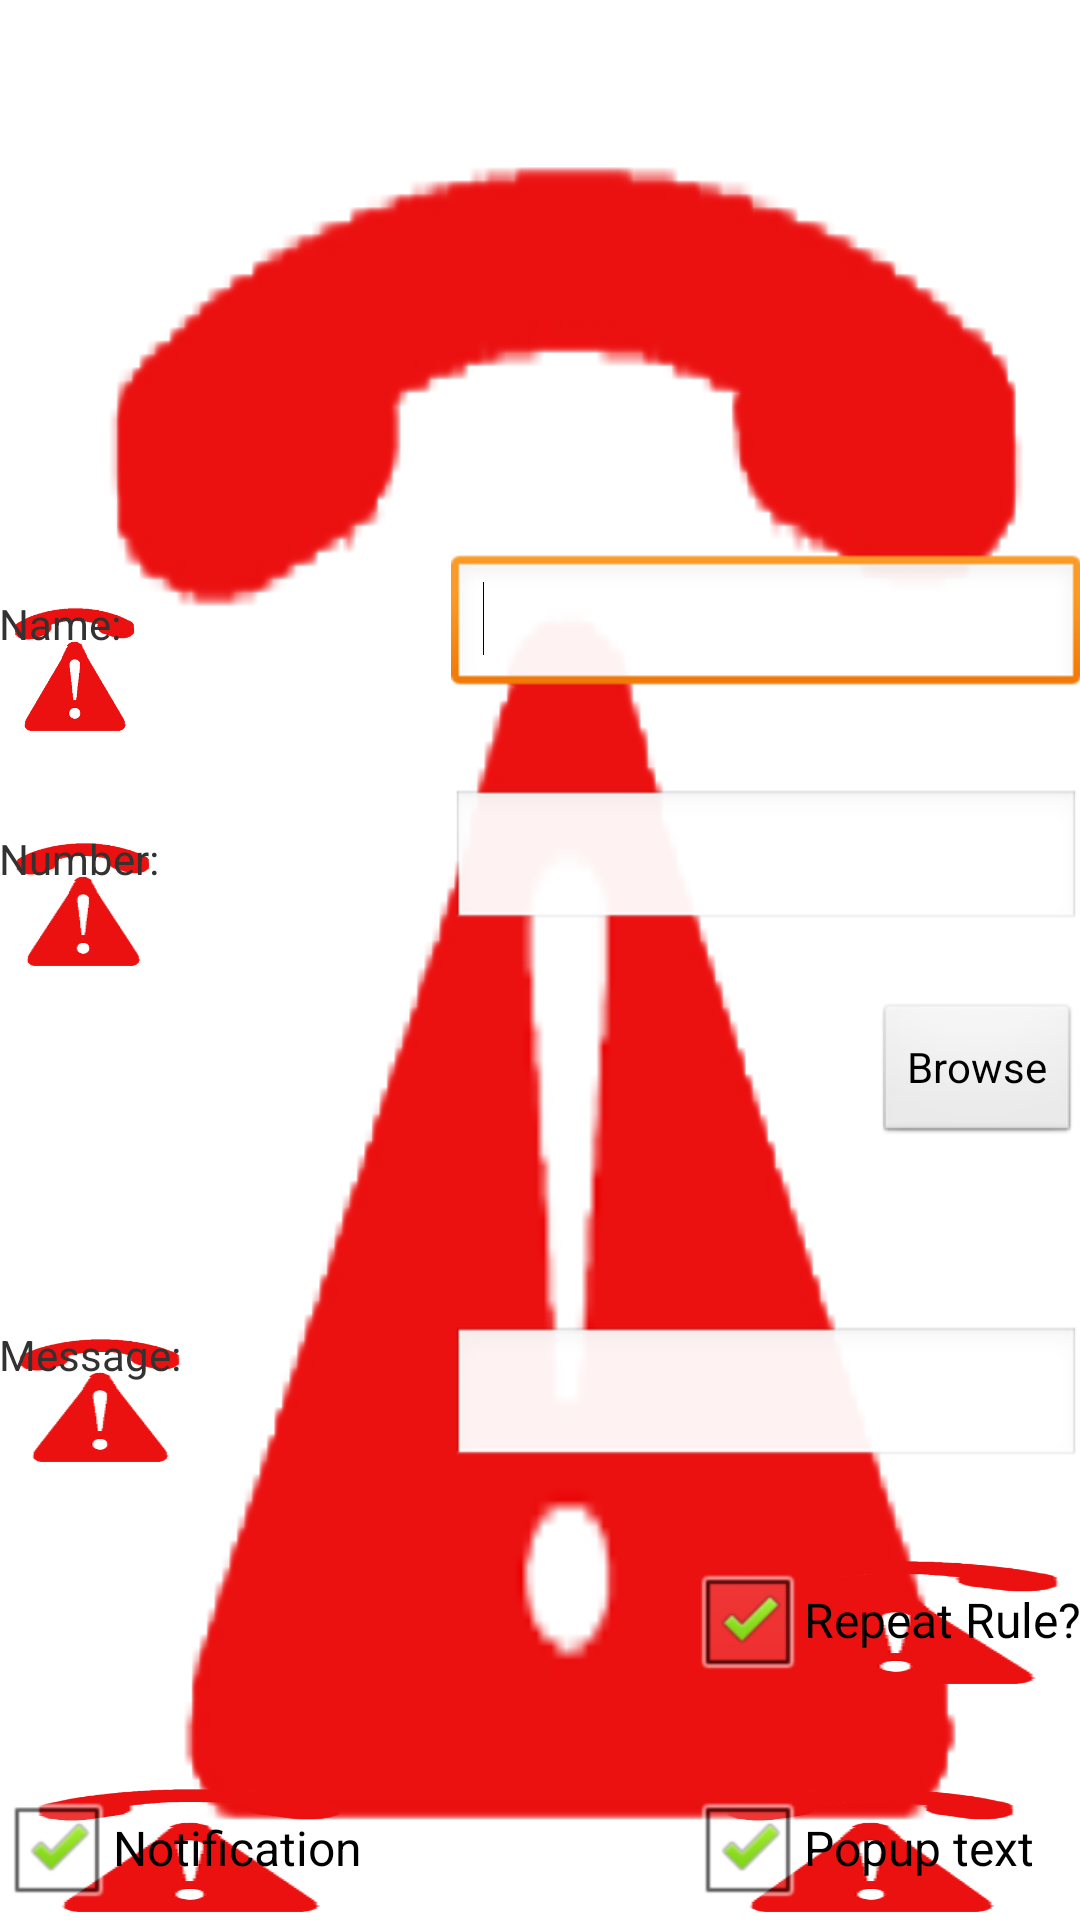

This screen was rendered from an Android layout file. Write that file and the resources it references.
<!-- AndroidManifest.xml: application theme AppTheme -->
<!-- res/layout/activity_create_rule.xml -->
<RelativeLayout xmlns:android="http://schemas.android.com/apk/res/android"
    xmlns:tools="http://schemas.android.com/tools"
    android:layout_width="wrap_content"
    android:layout_height="wrap_content"
    android:gravity="bottom"
    android:paddingBottom="@dimen/activity_vertical_margin"
    android:paddingLeft="@dimen/activity_horizontal_margin"
    android:paddingRight="@dimen/activity_horizontal_margin"
    android:paddingTop="@dimen/activity_vertical_margin"
    tools:context=".CreateRuleActivity" >
	
	

    <TextView
        android:id="@+id/ruleContactName"
        android:layout_width="wrap_content"
        android:layout_height="wrap_content"
        android:layout_alignLeft="@+id/ruleMessage"
        android:layout_alignParentTop="true"
        android:layout_marginTop="52dp"
        android:text="@string/rule_contact_name" />

    <TextView
        android:id="@+id/ruleContactNumber"
        android:layout_width="wrap_content"
        android:layout_height="wrap_content"
        android:layout_alignLeft="@+id/ruleContactName"
        android:layout_below="@+id/ruleContactNameValue"
        android:layout_marginTop="44dp"
        android:text="@string/rule_phone_number" />

    <EditText
        android:id="@+id/ruleContactNameValue"
        android:layout_width="wrap_content"
        android:layout_height="wrap_content"
        android:layout_alignBaseline="@+id/ruleContactName"
        android:layout_alignBottom="@+id/ruleContactName"
        android:layout_alignParentRight="true"
        android:ems="10"
        android:inputType="textPersonName" >

        <requestFocus />
    </EditText>

    <EditText
        android:id="@+id/ruleContactNumberValue"
        android:layout_width="wrap_content"
        android:layout_height="wrap_content"
        android:layout_alignBaseline="@+id/ruleContactNumber"
        android:layout_alignBottom="@+id/ruleContactNumber"
        android:layout_alignLeft="@+id/ruleContactNameValue"
        android:ems="10"
        android:inputType="phone" />

    <Button
        android:id="@+id/browseContact"
        android:layout_width="wrap_content"
        android:layout_height="wrap_content"
        android:layout_alignRight="@+id/ruleContactNumberValue"
        android:layout_below="@+id/ruleContactNumberValue"
        android:layout_marginTop="23dp"
        android:onClick="pickContact"
        android:text="@string/browse_button" />

    <TextView
        android:id="@+id/ruleMessage"
        android:layout_width="wrap_content"
        android:layout_height="wrap_content"
        android:layout_alignLeft="@+id/notification_checkbox"
        android:layout_below="@+id/browseContact"
        android:layout_marginTop="60dp"
        android:text="@string/rule_message" />

    <EditText
        android:id="@+id/ruleMessageValue"
        android:layout_width="wrap_content"
        android:layout_height="wrap_content"
        android:layout_alignBottom="@+id/ruleMessage"
        android:layout_alignRight="@+id/browseContact"
        android:ems="10"
        android:inputType="textMultiLine" />

    <CheckBox
        android:id="@+id/repeatCheckBox"
        android:layout_width="wrap_content"
        android:layout_height="wrap_content"
        android:layout_alignRight="@+id/ruleMessageValue"
        android:layout_below="@+id/ruleMessageValue"
        android:layout_marginTop="26dp"
        android:checked="true"
        android:text="@string/repeat_check" />

    <CheckBox
        android:id="@+id/notification_checkbox"
        android:layout_width="wrap_content"
        android:layout_height="wrap_content"
        android:layout_alignParentLeft="true"
        android:layout_below="@+id/repeatCheckBox"
        android:layout_marginTop="28dp"
        android:checked="true"
        android:text="@string/notification" />

    <CheckBox
        android:id="@+id/text_checkbox"
        android:layout_width="wrap_content"
        android:layout_height="wrap_content"
        android:layout_alignBaseline="@+id/notification_checkbox"
        android:layout_alignBottom="@+id/notification_checkbox"
        android:layout_alignLeft="@+id/repeatCheckBox"
        android:checked="true"
        android:text="@string/text" />

</RelativeLayout>
<!-- resources referenced by this layout -->
<resources>
  <string name="browse_button">Browse</string>
  <string name="notification">Notification</string>
  <string name="repeat_check">Repeat Rule?</string>
  <string name="rule_contact_name">"Name: "</string>
  <string name="rule_message">"Message: "</string>
  <string name="rule_phone_number">Number: </string>
  <string name="text">Popup text</string>
  <style name="AppTheme" parent="AppBaseTheme">
          
      </style>
  <style name="AppBaseTheme" parent="android:Theme.Light">
          
          <item name="android:background">@drawable/ic_launcher</item>
      </style>
  <!-- drawable ic_launcher: png bitmap (drawable-hdpi, 2173 bytes) -->
</resources>
